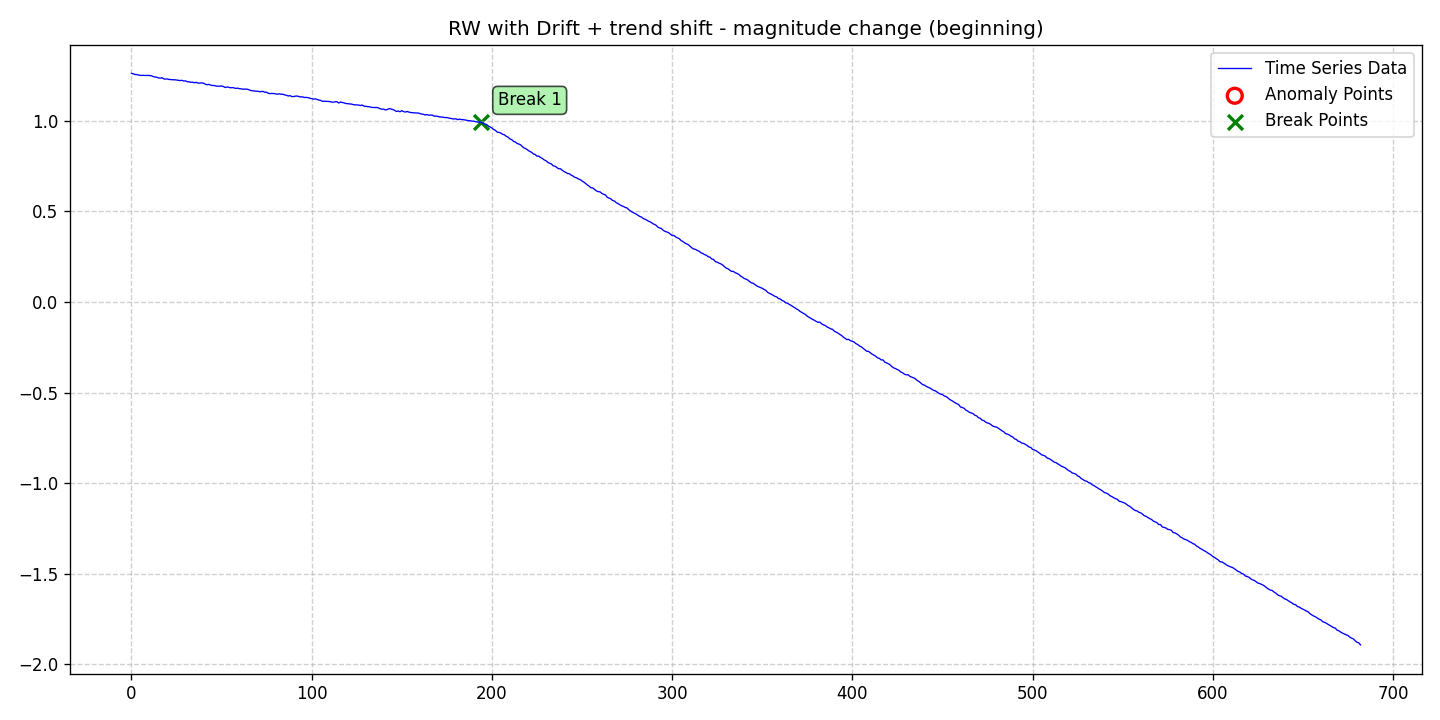

Source data for this figure (header and first rows):
date, data, stationary, det_lin_up, det_lin_down, det_quad, det_cubic, det_exp, det_damped, stoc_trend, volatility, single_seas, multiple_seas, point_anom_single, point_anom_multi, collect_anom, context_anom, mean_shift, var_shift, trend_shift, point_anom_count, point_anom_location, point_anom_point, collect_anom_count
2020-01-01, 1.26, 0, 0, 0, 0, 0, 0, 0, 1, 0, 0, 0, 0, 0, 0, 0, 0, 0, 1, 0, none, , 0
2020-01-02, 1.258, 0, 0, 0, 0, 0, 0, 0, 1, 0, 0, 0, 0, 0, 0, 0, 0, 0, 1, 0, none, , 0
2020-01-03, 1.254, 0, 0, 0, 0, 0, 0, 0, 1, 0, 0, 0, 0, 0, 0, 0, 0, 0, 1, 0, none, , 0
2020-01-04, 1.254, 0, 0, 0, 0, 0, 0, 0, 1, 0, 0, 0, 0, 0, 0, 0, 0, 0, 1, 0, none, , 0
2020-01-05, 1.252, 0, 0, 0, 0, 0, 0, 0, 1, 0, 0, 0, 0, 0, 0, 0, 0, 0, 1, 0, none, , 0
2020-01-06, 1.249, 0, 0, 0, 0, 0, 0, 0, 1, 0, 0, 0, 0, 0, 0, 0, 0, 0, 1, 0, none, , 0
2020-01-07, 1.25, 0, 0, 0, 0, 0, 0, 0, 1, 0, 0, 0, 0, 0, 0, 0, 0, 0, 1, 0, none, , 0
2020-01-08, 1.249, 0, 0, 0, 0, 0, 0, 0, 1, 0, 0, 0, 0, 0, 0, 0, 0, 0, 1, 0, none, , 0
2020-01-09, 1.249, 0, 0, 0, 0, 0, 0, 0, 1, 0, 0, 0, 0, 0, 0, 0, 0, 0, 1, 0, none, , 0
2020-01-10, 1.249, 0, 0, 0, 0, 0, 0, 0, 1, 0, 0, 0, 0, 0, 0, 0, 0, 0, 1, 0, none, , 0
2020-01-11, 1.248, 0, 0, 0, 0, 0, 0, 0, 1, 0, 0, 0, 0, 0, 0, 0, 0, 0, 1, 0, none, , 0
2020-01-12, 1.248, 0, 0, 0, 0, 0, 0, 0, 1, 0, 0, 0, 0, 0, 0, 0, 0, 0, 1, 0, none, , 0
2020-01-13, 1.243, 0, 0, 0, 0, 0, 0, 0, 1, 0, 0, 0, 0, 0, 0, 0, 0, 0, 1, 0, none, , 0
2020-01-14, 1.241, 0, 0, 0, 0, 0, 0, 0, 1, 0, 0, 0, 0, 0, 0, 0, 0, 0, 1, 0, none, , 0
2020-01-15, 1.24, 0, 0, 0, 0, 0, 0, 0, 1, 0, 0, 0, 0, 0, 0, 0, 0, 0, 1, 0, none, , 0
2020-01-16, 1.235, 0, 0, 0, 0, 0, 0, 0, 1, 0, 0, 0, 0, 0, 0, 0, 0, 0, 1, 0, none, , 0
2020-01-17, 1.234, 0, 0, 0, 0, 0, 0, 0, 1, 0, 0, 0, 0, 0, 0, 0, 0, 0, 1, 0, none, , 0
2020-01-18, 1.236, 0, 0, 0, 0, 0, 0, 0, 1, 0, 0, 0, 0, 0, 0, 0, 0, 0, 1, 0, none, , 0
2020-01-19, 1.23, 0, 0, 0, 0, 0, 0, 0, 1, 0, 0, 0, 0, 0, 0, 0, 0, 0, 1, 0, none, , 0
2020-01-20, 1.229, 0, 0, 0, 0, 0, 0, 0, 1, 0, 0, 0, 0, 0, 0, 0, 0, 0, 1, 0, none, , 0
2020-01-21, 1.23, 0, 0, 0, 0, 0, 0, 0, 1, 0, 0, 0, 0, 0, 0, 0, 0, 0, 1, 0, none, , 0
2020-01-22, 1.227, 0, 0, 0, 0, 0, 0, 0, 1, 0, 0, 0, 0, 0, 0, 0, 0, 0, 1, 0, none, , 0
2020-01-23, 1.226, 0, 0, 0, 0, 0, 0, 0, 1, 0, 0, 0, 0, 0, 0, 0, 0, 0, 1, 0, none, , 0
2020-01-24, 1.225, 0, 0, 0, 0, 0, 0, 0, 1, 0, 0, 0, 0, 0, 0, 0, 0, 0, 1, 0, none, , 0
2020-01-25, 1.225, 0, 0, 0, 0, 0, 0, 0, 1, 0, 0, 0, 0, 0, 0, 0, 0, 0, 1, 0, none, , 0
2020-01-26, 1.224, 0, 0, 0, 0, 0, 0, 0, 1, 0, 0, 0, 0, 0, 0, 0, 0, 0, 1, 0, none, , 0
2020-01-27, 1.223, 0, 0, 0, 0, 0, 0, 0, 1, 0, 0, 0, 0, 0, 0, 0, 0, 0, 1, 0, none, , 0
2020-01-28, 1.221, 0, 0, 0, 0, 0, 0, 0, 1, 0, 0, 0, 0, 0, 0, 0, 0, 0, 1, 0, none, , 0
2020-01-29, 1.222, 0, 0, 0, 0, 0, 0, 0, 1, 0, 0, 0, 0, 0, 0, 0, 0, 0, 1, 0, none, , 0
2020-01-30, 1.218, 0, 0, 0, 0, 0, 0, 0, 1, 0, 0, 0, 0, 0, 0, 0, 0, 0, 1, 0, none, , 0
2020-01-31, 1.219, 0, 0, 0, 0, 0, 0, 0, 1, 0, 0, 0, 0, 0, 0, 0, 0, 0, 1, 0, none, , 0
2020-02-01, 1.214, 0, 0, 0, 0, 0, 0, 0, 1, 0, 0, 0, 0, 0, 0, 0, 0, 0, 1, 0, none, , 0
2020-02-02, 1.214, 0, 0, 0, 0, 0, 0, 0, 1, 0, 0, 0, 0, 0, 0, 0, 0, 0, 1, 0, none, , 0
2020-02-03, 1.211, 0, 0, 0, 0, 0, 0, 0, 1, 0, 0, 0, 0, 0, 0, 0, 0, 0, 1, 0, none, , 0
2020-02-04, 1.212, 0, 0, 0, 0, 0, 0, 0, 1, 0, 0, 0, 0, 0, 0, 0, 0, 0, 1, 0, none, , 0
2020-02-05, 1.208, 0, 0, 0, 0, 0, 0, 0, 1, 0, 0, 0, 0, 0, 0, 0, 0, 0, 1, 0, none, , 0
2020-02-06, 1.211, 0, 0, 0, 0, 0, 0, 0, 1, 0, 0, 0, 0, 0, 0, 0, 0, 0, 1, 0, none, , 0
2020-02-07, 1.206, 0, 0, 0, 0, 0, 0, 0, 1, 0, 0, 0, 0, 0, 0, 0, 0, 0, 1, 0, none, , 0
2020-02-08, 1.207, 0, 0, 0, 0, 0, 0, 0, 1, 0, 0, 0, 0, 0, 0, 0, 0, 0, 1, 0, none, , 0
2020-02-09, 1.208, 0, 0, 0, 0, 0, 0, 0, 1, 0, 0, 0, 0, 0, 0, 0, 0, 0, 1, 0, none, , 0
2020-02-10, 1.206, 0, 0, 0, 0, 0, 0, 0, 1, 0, 0, 0, 0, 0, 0, 0, 0, 0, 1, 0, none, , 0
2020-02-11, 1.201, 0, 0, 0, 0, 0, 0, 0, 1, 0, 0, 0, 0, 0, 0, 0, 0, 0, 1, 0, none, , 0
2020-02-12, 1.198, 0, 0, 0, 0, 0, 0, 0, 1, 0, 0, 0, 0, 0, 0, 0, 0, 0, 1, 0, none, , 0
2020-02-13, 1.2, 0, 0, 0, 0, 0, 0, 0, 1, 0, 0, 0, 0, 0, 0, 0, 0, 0, 1, 0, none, , 0
2020-02-14, 1.196, 0, 0, 0, 0, 0, 0, 0, 1, 0, 0, 0, 0, 0, 0, 0, 0, 0, 1, 0, none, , 0
2020-02-15, 1.194, 0, 0, 0, 0, 0, 0, 0, 1, 0, 0, 0, 0, 0, 0, 0, 0, 0, 1, 0, none, , 0
2020-02-16, 1.194, 0, 0, 0, 0, 0, 0, 0, 1, 0, 0, 0, 0, 0, 0, 0, 0, 0, 1, 0, none, , 0
2020-02-17, 1.19, 0, 0, 0, 0, 0, 0, 0, 1, 0, 0, 0, 0, 0, 0, 0, 0, 0, 1, 0, none, , 0
2020-02-18, 1.19, 0, 0, 0, 0, 0, 0, 0, 1, 0, 0, 0, 0, 0, 0, 0, 0, 0, 1, 0, none, , 0
2020-02-19, 1.19, 0, 0, 0, 0, 0, 0, 0, 1, 0, 0, 0, 0, 0, 0, 0, 0, 0, 1, 0, none, , 0
2020-02-20, 1.191, 0, 0, 0, 0, 0, 0, 0, 1, 0, 0, 0, 0, 0, 0, 0, 0, 0, 1, 0, none, , 0
2020-02-21, 1.188, 0, 0, 0, 0, 0, 0, 0, 1, 0, 0, 0, 0, 0, 0, 0, 0, 0, 1, 0, none, , 0
2020-02-22, 1.183, 0, 0, 0, 0, 0, 0, 0, 1, 0, 0, 0, 0, 0, 0, 0, 0, 0, 1, 0, none, , 0
2020-02-23, 1.186, 0, 0, 0, 0, 0, 0, 0, 1, 0, 0, 0, 0, 0, 0, 0, 0, 0, 1, 0, none, , 0
2020-02-24, 1.184, 0, 0, 0, 0, 0, 0, 0, 1, 0, 0, 0, 0, 0, 0, 0, 0, 0, 1, 0, none, , 0
2020-02-25, 1.181, 0, 0, 0, 0, 0, 0, 0, 1, 0, 0, 0, 0, 0, 0, 0, 0, 0, 1, 0, none, , 0
2020-02-26, 1.182, 0, 0, 0, 0, 0, 0, 0, 1, 0, 0, 0, 0, 0, 0, 0, 0, 0, 1, 0, none, , 0
2020-02-27, 1.18, 0, 0, 0, 0, 0, 0, 0, 1, 0, 0, 0, 0, 0, 0, 0, 0, 0, 1, 0, none, , 0
2020-02-28, 1.178, 0, 0, 0, 0, 0, 0, 0, 1, 0, 0, 0, 0, 0, 0, 0, 0, 0, 1, 0, none, , 0
2020-02-29, 1.179, 0, 0, 0, 0, 0, 0, 0, 1, 0, 0, 0, 0, 0, 0, 0, 0, 0, 1, 0, none, , 0
... 623 more rows
